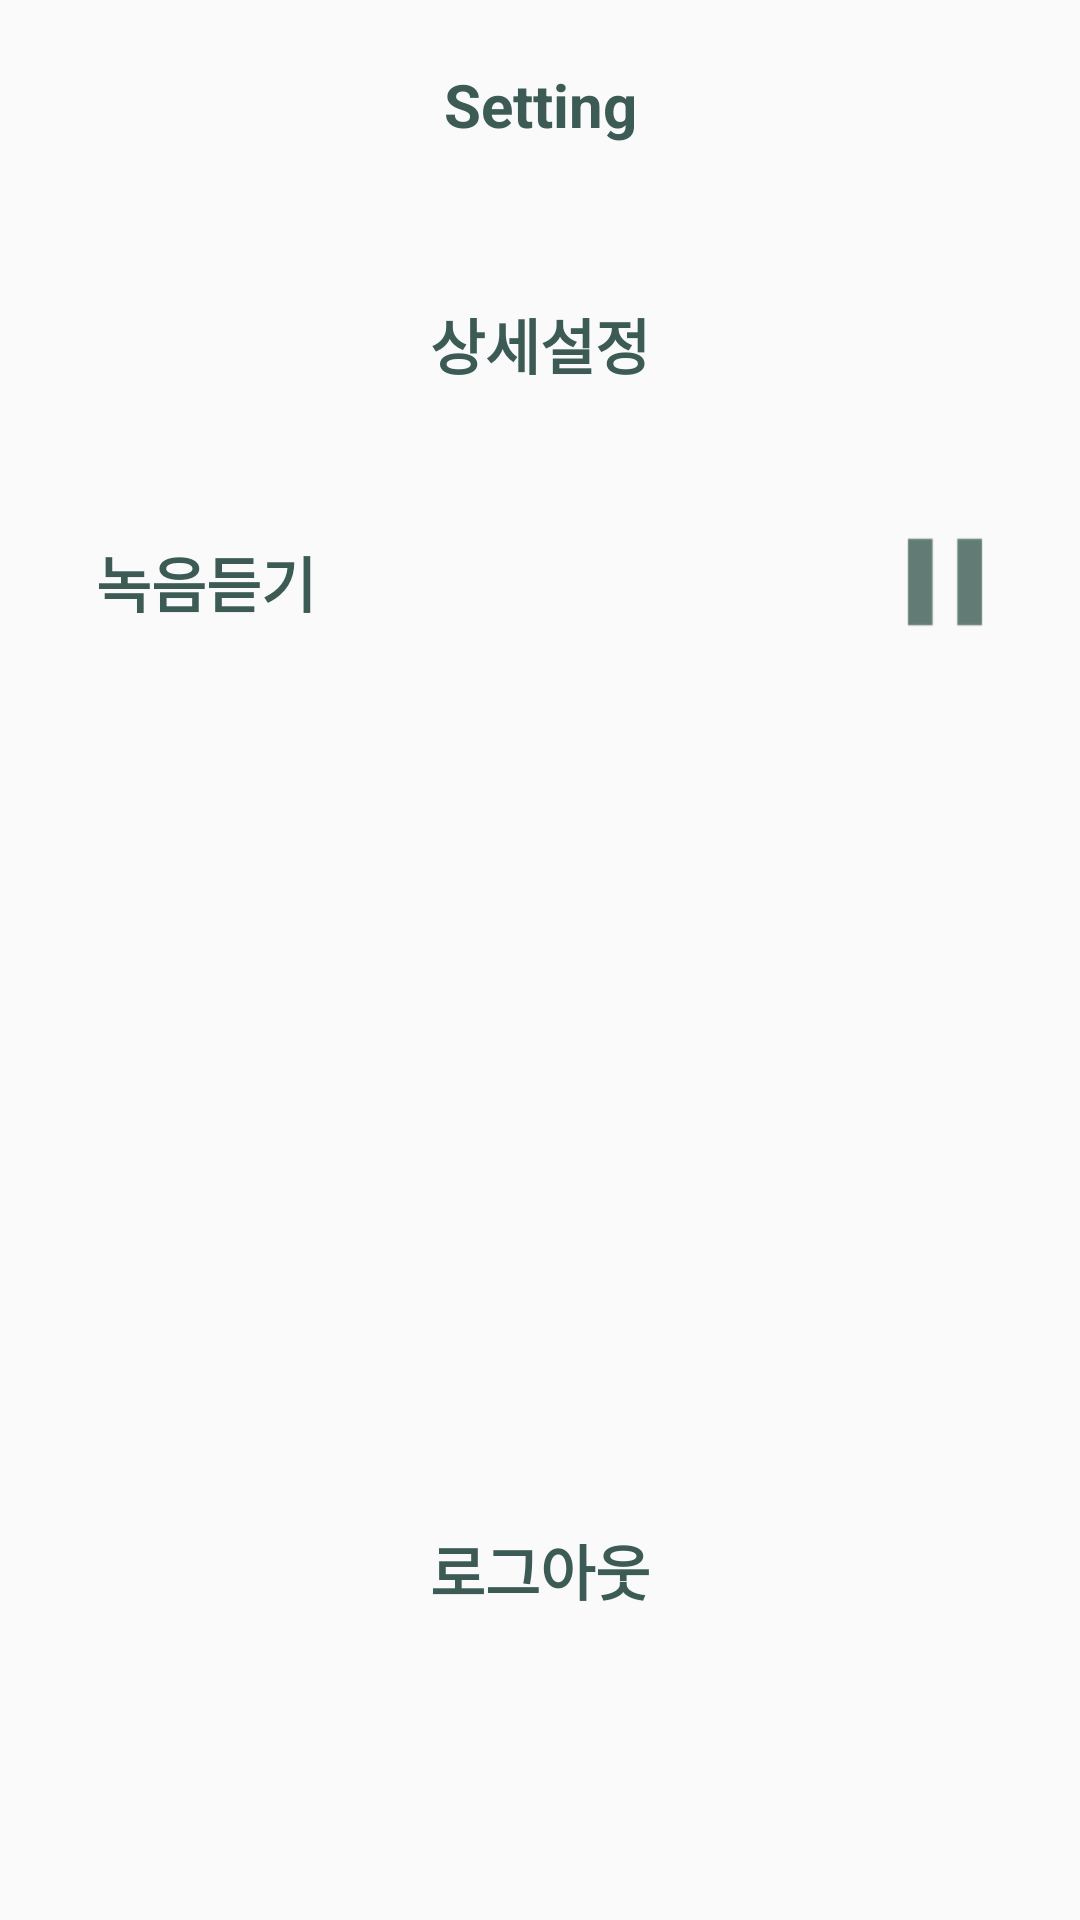

Android layout source for this screen:
<!-- AndroidManifest.xml: application theme AppTheme -->
<!-- res/layout/fragment_third__setting.xml -->
<?xml version="1.0" encoding="utf-8"?>
<RelativeLayout xmlns:android="http://schemas.android.com/apk/res/android"
    xmlns:tools="http://schemas.android.com/tools"
    android:layout_width="match_parent"
    android:layout_height="match_parent"
    android:orientation="vertical"
    tools:context="com.example.lg.deepdreamer.fragment.Third_SettingFragment">

    
    <LinearLayout
        android:id="@+id/ll_tv"
        android:layout_width="match_parent"
        android:layout_centerHorizontal="true"
        android:layout_height="70dp"
        android:gravity="center"
        android:orientation="horizontal">

        <TextView
            android:id="@+id/textView3"
            android:layout_width="match_parent"
            android:layout_height="match_parent"
            android:layout_weight="1"
            android:textSize="20sp"
            android:textColor="#3c5b54"
            android:textStyle="bold"
            android:gravity="center"
            android:text="Setting" />
    </LinearLayout>

    <LinearLayout
        android:id="@+id/linearLayout"
        android:layout_width="320dp"
        android:layout_marginTop="20dp"
        android:layout_height="wrap_content"
        android:layout_centerHorizontal="true"
        android:layout_below="@+id/ll_tv"
        >



        <Button
            android:id="@+id/bt_goto_detail_setting"
            style="@style/Widget.AppCompat.Button.Borderless.Colored"
            android:layout_width="match_parent"
            android:layout_height="wrap_content"
            android:layout_gravity="center"
            android:layout_weight="1"
            android:text="상세설정"
            android:textColor="#3c5b54"
            android:textSize="20sp"
            android:textStyle="bold" />


    </LinearLayout>

    <LinearLayout
        android:id="@+id/linearLayout2"
        android:layout_width="320dp"
        android:layout_height="wrap_content"
        android:layout_below="@+id/linearLayout"
        android:layout_marginTop="30dp"
        android:layout_centerHorizontal="true"
        android:orientation="vertical">

        <LinearLayout
            android:layout_width="match_parent"
            android:layout_height="wrap_content"
            android:layout_weight="1"
            android:orientation="horizontal">

            <TextView
                android:id="@+id/bt_play"
                style="@style/Widget.AppCompat.Button.Borderless.Colored"
                android:layout_width="wrap_content"
                android:layout_height="wrap_content"
                android:layout_gravity="center"
                android:text="녹음듣기"
                android:textColor="#3c5b54"
                android:textSize="20sp"
                android:textStyle="bold" />
            <View
                android:layout_width="0dp"
                android:layout_height="0dp"
                android:layout_weight="1">

            </View>
            <ImageButton
                android:id="@+id/ib_stopVoice"
                android:layout_gravity="end"
                android:layout_width="50dp"
                android:layout_height="match_parent"
                android:scaleType="fitCenter"
                android:background="#00FF0000"
                android:src="@drawable/ic_stop"
                />
        </LinearLayout>

        <ListView
            android:id="@+id/lv_record"
            android:layout_width="match_parent"
            android:layout_height="250dp"
            android:layout_gravity="center_vertical"
            android:layout_weight="1"></ListView>

    </LinearLayout>
    <LinearLayout
        android:layout_width="320dp"
        android:layout_height="wrap_content"
        android:orientation="horizontal"
        android:layout_marginTop="30dp"
        android:layout_centerHorizontal="true"
        android:layout_below="@+id/linearLayout2"
        >

        <Button
            android:id="@+id/bt_Logout"
            style="@style/Widget.AppCompat.Button.Borderless.Colored"
            android:layout_width="0dp"
            android:layout_height="match_parent"
            android:layout_gravity="center"
            android:layout_weight="1"
            android:gravity="center"
            android:text="로그아웃"
            android:textColor="#3c5b54"
            android:textSize="20sp"
            android:textStyle="bold" />
    </LinearLayout>

</RelativeLayout>
<!-- resources referenced by this layout -->
<resources>
  <!-- drawable ic_stop: png bitmap (drawable-hdpi, 207 bytes) -->
  <style name="AppTheme" parent="Theme.AppCompat.Light.NoActionBar">//액션바 표시안함
          
          <item name="colorPrimary">@color/colorPrimary</item>
          <item name="colorPrimaryDark">@color/colorPrimaryDark</item>
          <item name="colorAccent">#3c5b54</item>
      </style>
  <!-- not gathered from this repository: default colours our renderer supplied (Android Studio template values) -->
  <color name="colorPrimary">#FF6200EE</color>
  <color name="colorPrimaryDark">#FF3700B3</color>
</resources>
